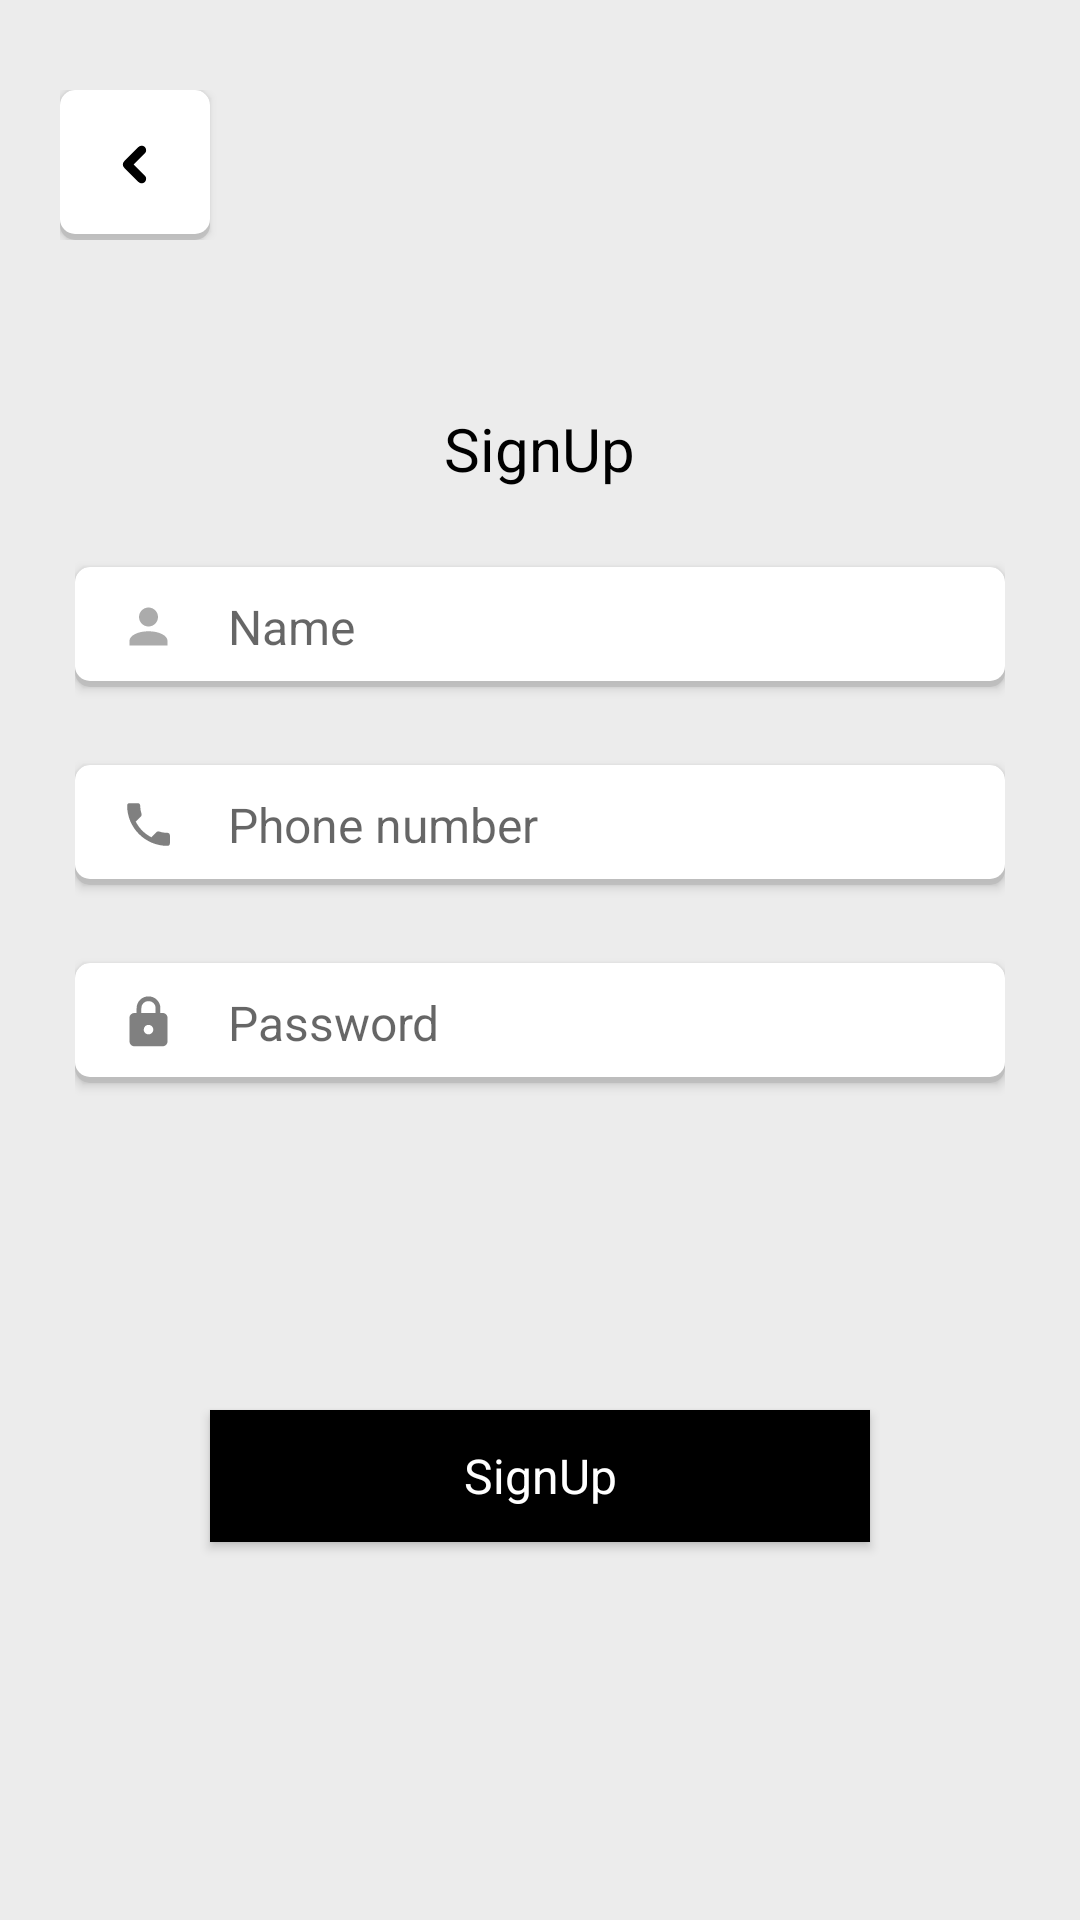

The Android layout XML behind this screen, and the referenced resources:
<!-- AndroidManifest.xml: application theme Theme.HermesDelivery -->
<!-- res/layout/sign_up.xml -->
<?xml version="1.0" encoding="utf-8"?>
<androidx.constraintlayout.widget.ConstraintLayout xmlns:android="http://schemas.android.com/apk/res/android"
    xmlns:tools="http://schemas.android.com/tools"
    android:layout_width="match_parent"
    android:layout_height="match_parent"
    xmlns:app="http://schemas.android.com/apk/res-auto"
    tools:context=".SignUp"
    android:background="#ECECEC">
    <include layout="@layout/toolbar"/>

    <LinearLayout
        android:layout_width="match_parent"
        android:layout_height="wrap_content"
        android:gravity="center"
        android:orientation="vertical"
        tools:ignore="MissingConstraints"
        android:layout_marginHorizontal="25dp">

        <TextView
            android:id="@+id/signup_text_view"
            android:layout_width="wrap_content"
            android:layout_height="wrap_content"
            android:gravity="center"
            android:text="@string/signup_string"
            style="@style/Sign_Label"
            app:layout_constraintBottom_toBottomOf="parent"
            app:layout_constraintEnd_toEndOf="parent"
            app:layout_constraintStart_toStartOf="parent"
            app:layout_constraintTop_toTopOf="parent"
            app:layout_constraintVertical_bias="0.043"
            android:layout_marginTop="136dp"/>

<LinearLayout
    android:layout_width="match_parent"
    android:layout_height="40dp"
    android:layout_marginTop="26dp"
    android:layout_marginBottom="26dp"
    android:background="@drawable/border_line_sign"
    android:elevation="2dp">
    <ImageView
        android:layout_width="19dp"
        android:layout_height="19dp"
        android:src="@drawable/mdi_user"
        android:layout_marginLeft="15dp"
        android:layout_marginRight="17dp"
        android:layout_gravity="center"
        />
        <EditText
            android:id="@+id/name_edit_text"
            style="@style/Text_Sign"
            android:layout_width="match_parent"
            android:layout_height="40dp"
            android:hint="Name"
            android:inputType="textPersonName"
            android:background="#00000000"/>
</LinearLayout>
<LinearLayout
    android:layout_width="match_parent"
    android:layout_height="40dp"
    android:background="@drawable/border_line_sign"
    android:elevation="2dp">
    <ImageView
        android:layout_width="19dp"
        android:layout_height="19dp"
        android:src="@drawable/ic_baseline_phone"
        android:layout_marginLeft="15dp"
        android:layout_marginRight="17dp"
        android:layout_gravity="center"
        />
        <EditText
            android:id="@+id/phone_number_edit_text"
            android:layout_width="match_parent"
            android:layout_height="40dp"
            android:hint="Phone number"
            android:inputType="phone"
            style="@style/Text_Sign"
            android:background="#00000000"/>

    </LinearLayout>
        <TextView
            android:layout_width="wrap_content"
            android:layout_height="26dp"
            android:id="@+id/phone_number_error"
            android:gravity="center"
            style="@style/Text_Error"/>
    <LinearLayout
        android:layout_width="match_parent"
        android:layout_height="40dp"
        android:background="@drawable/border_line_sign"
        android:elevation="2dp">
        <ImageView
            android:layout_width="19dp"
            android:layout_height="19dp"
            android:src="@drawable/icon"
            android:layout_marginLeft="15dp"
            android:layout_marginRight="17dp"
            android:layout_gravity="center"
            />
        <EditText
            android:id="@+id/password_edit_text"
            android:layout_width="match_parent"
            android:layout_height="40dp"
            android:inputType="textPassword"
            android:hint="Password"
            style="@style/Text_Sign"
            android:background="#00000000"/>
    </LinearLayout>
        <TextView
            android:layout_width="wrap_content"
            android:layout_height="26dp"
            android:id="@+id/password_error"
            android:gravity="center"
            style="@style/Text_Error"/>


        <Button
            android:id="@+id/signup_button"
            android:layout_width="220dp"
            android:layout_height="44dp"
            android:text="@string/signup_string"
            android:layout_marginTop="83dp"
            tools:layout_editor_absoluteX="144dp"
            tools:layout_editor_absoluteY="330dp"
            style="@style/Button_Black"/>

        <TextView
            android:layout_width="wrap_content"
            android:layout_height="wrap_content"
            android:id="@+id/test_tv"
            />
<TextView
    android:layout_width="match_parent"
    android:layout_height="wrap_content"
    android:id="@+id/signin_page_button"/>

    </LinearLayout>



</androidx.constraintlayout.widget.ConstraintLayout>
<!-- res/layout/toolbar.xml (included above) -->
<?xml version="1.0" encoding="utf-8"?>
<RelativeLayout xmlns:android="http://schemas.android.com/apk/res/android"
    android:layout_width="match_parent"
    android:layout_height="wrap_content">
    <RelativeLayout
        android:layout_width="match_parent"
        android:layout_height="wrap_content"
        android:layout_marginLeft="20dp"
        android:layout_marginTop="30dp">
<LinearLayout
    android:layout_width="wrap_content"
    android:layout_height="wrap_content"
    android:background="@drawable/border_line_sign"
    android:elevation="2dp">
        <ImageButton


            android:id="@+id/back_button"
            android:layout_width="50dp"
            android:layout_height="50dp"
            android:src="@drawable/ion_chevron_back"
            android:rotation="180"
            android:layout_alignParentLeft="true"

            style="?android:attr/borderlessButtonStyle"
            /></LinearLayout>

    </RelativeLayout>

</RelativeLayout>
<!-- resources referenced by this layout -->
<resources>
  <!-- drawable border_line_sign (drawable) -->
  <?xml version="1.0" encoding="utf-8"?>
      <layer-list xmlns:android="http://schemas.android.com/apk/res/android">
          <item>
              <shape android:shape="rectangle">
                  <solid android:color="#CABBBBBB"/>
                  <corners android:radius="5dp" />
                  <stroke android:color="#F9F9F4"/>
              </shape>
          </item>
  
          <item
              android:left="0dp"
              android:right="0dp"
              android:top="0dp"
              android:bottom="2dp">
              <shape android:shape="rectangle">
                  <solid android:color="#FFFFFF"/>
                  <corners android:radius="5dp" />
              </shape>
          </item>
      </layer-list>
  <!-- drawable ic_baseline_phone (drawable) -->
  <vector android:autoMirrored="true" android:height="21dp"
      android:viewportHeight="28" android:viewportWidth="28"
      android:width="21dp" xmlns:android="http://schemas.android.com/apk/res/android">
      <path android:fillAlpha="0.5" android:fillColor="#000000" android:pathData="M7.723,12.588C9.403,15.89 12.11,18.585 15.412,20.277L17.978,17.71C18.293,17.395 18.76,17.29 19.168,17.43C20.475,17.862 21.887,18.095 23.333,18.095C23.975,18.095 24.5,18.62 24.5,19.262V23.333C24.5,23.975 23.975,24.5 23.333,24.5C12.378,24.5 3.5,15.622 3.5,4.667C3.5,4.025 4.025,3.5 4.667,3.5H8.75C9.392,3.5 9.917,4.025 9.917,4.667C9.917,6.125 10.15,7.525 10.582,8.832C10.71,9.24 10.617,9.695 10.29,10.022L7.723,12.588Z"/>
  </vector>
  <!-- drawable ion_chevron_back (drawable) -->
  <vector android:autoMirrored="true" android:height="17dp"
      android:viewportHeight="16" android:viewportWidth="16"
      android:width="17dp" xmlns:android="http://schemas.android.com/apk/res/android"
      >
      <path android:fillColor="#00000000"
          android:pathData="M5.75,12.5L10.25,8L5.75,3.5"
          android:strokeColor="#000000" android:strokeLineCap="round"
          android:strokeLineJoin="round" android:strokeWidth="2.8125"/>
  
  </vector>
  <!-- drawable mdi_user (drawable) -->
  <vector android:autoMirrored="true" android:height="18dp"
      android:viewportHeight="28" android:viewportWidth="28"
      android:width="18dp" xmlns:android="http://schemas.android.com/apk/res/android">
      <path android:fillAlpha="0.33" android:fillColor="#000000" android:pathData="M14.001,4.667C15.239,4.667 16.426,5.158 17.301,6.033C18.176,6.909 18.668,8.095 18.668,9.333C18.668,10.571 18.176,11.758 17.301,12.633C16.426,13.508 15.239,14 14.001,14C12.764,14 11.577,13.508 10.701,12.633C9.826,11.758 9.335,10.571 9.335,9.333C9.335,8.095 9.826,6.909 10.701,6.033C11.577,5.158 12.764,4.667 14.001,4.667ZM14.001,16.333C19.158,16.333 23.335,18.421 23.335,21V23.333H4.668V21C4.668,18.421 8.845,16.333 14.001,16.333Z"/>
  </vector>
  <string name="signup_string">SignUp</string>
  <style name="Button_Black" parent="Theme.AppCompat">
          <item name="android:textSize">16sp</item>
          <item name="android:background">#000000</item>
          <item name="android:textColor">#FFFFFF</item>
      </style>
  
      //Store Page
  <style name="Sign_Label">
          <item name="android:textSize">20sp</item>
          <item name="android:textColor">#000000</item>
      </style>
  <style name="Text_Error">
          <item name="android:textSize">10sp</item>
          <item name="android:textColor">#FF6666</item>
      </style>
  <style name="Text_Sign">
          <item name="android:textSize">16sp</item>
          <item name="android:textColor">#80000000</item>
      </style>
  <style name="Theme.HermesDelivery" parent="Theme.MaterialComponents.DayNight.DarkActionBar">
          
  
          <item name="colorPrimaryVariant">@color/purple_700</item>
          <item name="colorOnPrimary">@color/white</item>
          
          <item name="colorSecondary">@color/teal_200</item>
          <item name="colorSecondaryVariant">@color/teal_700</item>
  
          
          <item name="android:statusBarColor">?attr/colorPrimaryVariant</item>
          
      </style>
  <!-- not gathered from this repository: default colours our renderer supplied (Android Studio template values) -->
  <color name="purple_700">#FF3700B3</color>
  <color name="teal_200">#FF03DAC5</color>
  <color name="teal_700">#FF018786</color>
  <color name="white">#FFFFFFFF</color>
</resources>
